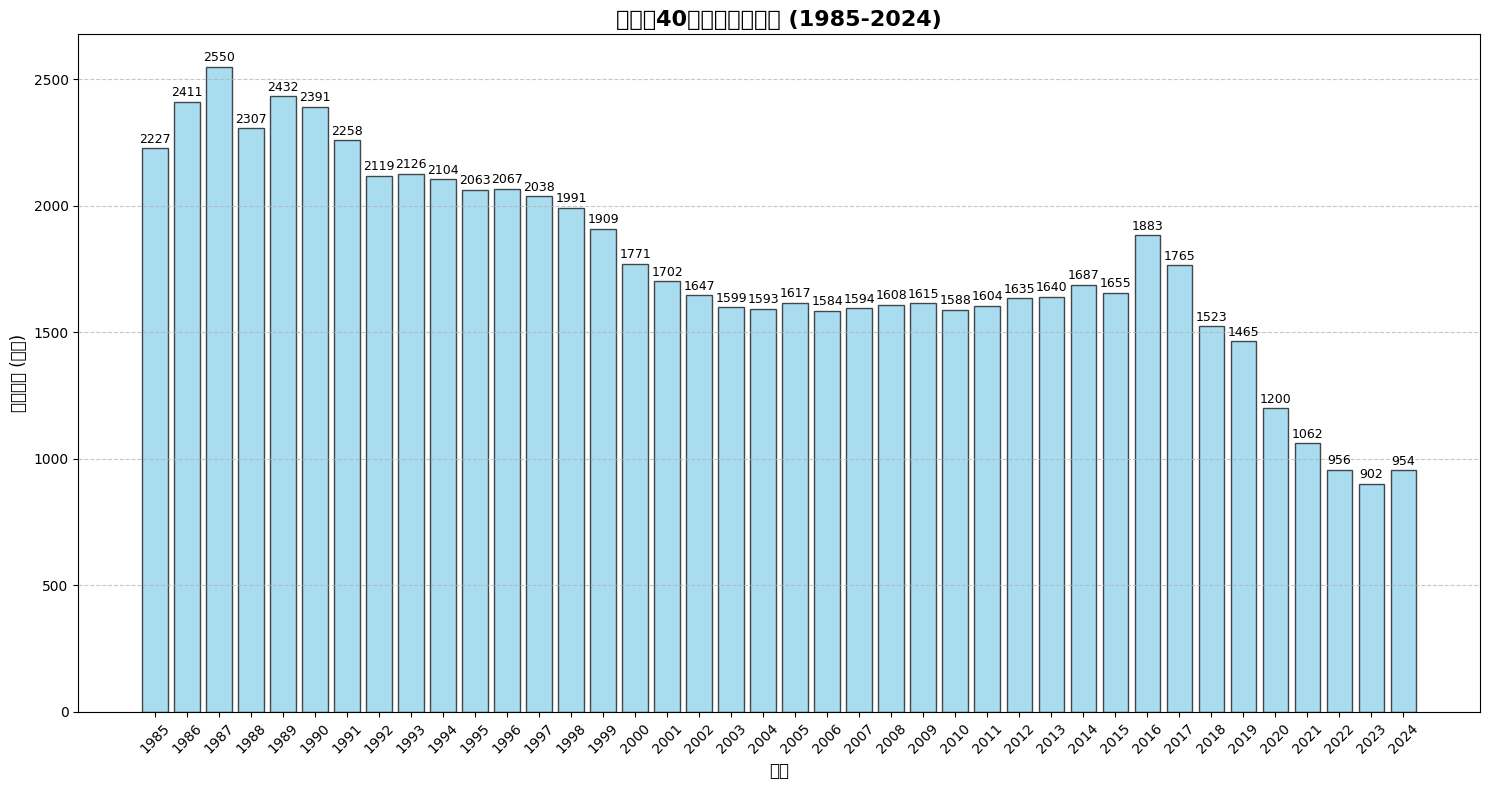

Reproduce this figure in Python.
import matplotlib.pyplot as plt
import numpy as np

# 设置中文字体，防止乱码
plt.rcParams['font.sans-serif'] = ['SimHei']  # 使用黑体
plt.rcParams['axes.unicode_minus'] = False    # 解决负号显示问题

# 数据准备
years = np.arange(1985, 2025) # 从1985年到2024年
birth_population = [
    2227, 2411, 2550, 2307, 2432, # 1985-1989
    2391, 2258, 2119, 2126, 2104, # 1990-1994
    2063, 2067, 2038, 1991, 1909, # 1995-1999
    1771, 1702, 1647, 1599, 1593, # 2000-2004
    1617, 1584, 1594, 1608, 1615, # 2005-2009
    1588, 1604, 1635, 1640, 1687, # 2010-2014
    1655, 1883, 1765, 1523, 1465, # 2015-2019
    1200, 1062, 956, 902, 954      # 2020-2024
]

# 创建图表和坐标轴
fig, ax = plt.subplots(figsize=(15, 8))

# 绘制柱状图
bars = ax.bar(years, birth_population, color='skyblue', edgecolor='black', alpha=0.7)

# 设置标题和标签
ax.set_title('中国近40年出生人口变化 (1985-2024)', fontsize=16, fontweight='bold')
ax.set_xlabel('年份', fontsize=12)
ax.set_ylabel('出生人口 (万人)', fontsize=12)

# 调整X轴刻度，每5年显示一次
ax.set_xticks(years[::1])
ax.set_xticklabels(years[::1], rotation=45)

# 在柱子上方显示数值
for bar, value in zip(bars, birth_population):
    height = bar.get_height()
    ax.text(bar.get_x() + bar.get_width()/2., height + 10,
            f'{value}', ha='center', va='bottom', fontsize=9)

# 添加网格线以便更好地读取数值
ax.grid(axis='y', linestyle='--', alpha=0.7)

# 优化布局
plt.tight_layout()

# 显示图表
plt.show()